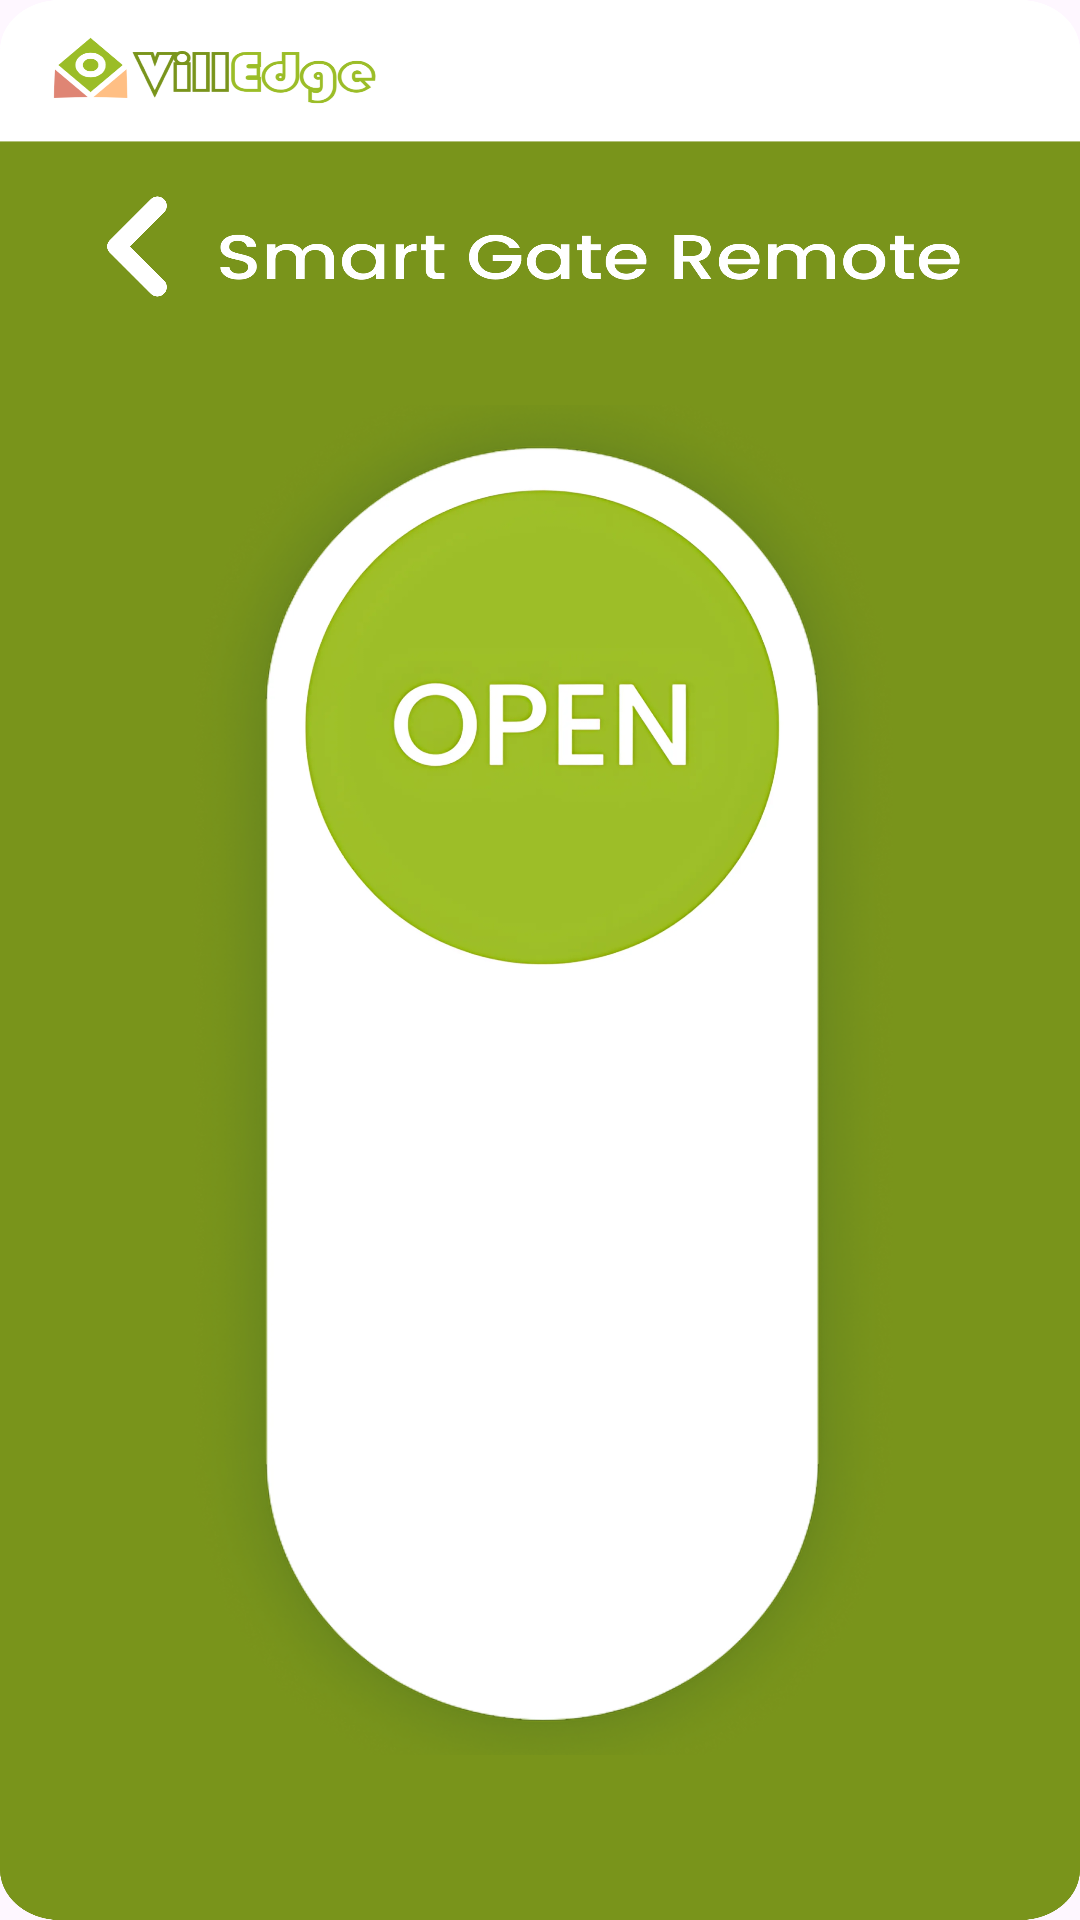

Android layout source for this screen:
<!-- AndroidManifest.xml: application theme Theme.VillEdgeResident -->
<!-- res/layout/activity_first.xml -->
<?xml version="1.0" encoding="utf-8"?>
<androidx.constraintlayout.widget.ConstraintLayout xmlns:android="http://schemas.android.com/apk/res/android"
    xmlns:app="http://schemas.android.com/apk/res-auto"
    xmlns:tools="http://schemas.android.com/tools"
    android:id="@+id/main"
    android:layout_width="match_parent"
    android:layout_height="match_parent"
    android:background="@drawable/smartgateremote_bg"
    tools:context=".FirstActivity">

    

    
    <ImageButton
        android:id="@+id/back_button"
        android:layout_width="35dp"
        android:layout_height="35dp"
        android:src="@drawable/backbutton"
        android:scaleType="centerCrop"
        android:background="?attr/selectableItemBackground"
        app:layout_constraintStart_toStartOf="parent"
        app:layout_constraintTop_toTopOf="parent"
        android:layout_marginTop="64dp"
        android:layout_marginLeft="28dp"/>


    <ImageButton
        android:id="@+id/gate_button"
        android:src="@drawable/open_button"
        android:scaleType="centerCrop"
        android:background="?attr/selectableItemBackground"
        android:layout_width="320dp"
        android:layout_height="450dp"
        android:layout_marginTop="80dp"
        app:layout_constraintWidth_percent="0.33"
        app:layout_constraintHeight_percent="0.50"
        app:layout_constraintTop_toTopOf="parent"
        app:layout_constraintBottom_toBottomOf="parent"
        app:layout_constraintStart_toStartOf="parent"
        app:layout_constraintEnd_toEndOf="parent" />

</androidx.constraintlayout.widget.ConstraintLayout>
<!-- resources referenced by this layout -->
<resources>
  <!-- drawable backbutton: png bitmap (drawable, 8645 bytes) -->
  <!-- drawable open_button: png bitmap (drawable, 661499 bytes) -->
  <!-- drawable smartgateremote_bg: png bitmap (drawable, 170608 bytes) -->
  <style name="Theme.VillEdgeResident" parent="Base.Theme.VillEdgeResident" />
  <style name="Base.Theme.VillEdgeResident" parent="Theme.Material3.DayNight.NoActionBar">
          <item name="android:windowFullscreen">true</item>
          <item name="android:windowNoTitle">true</item>
      </style>
</resources>
